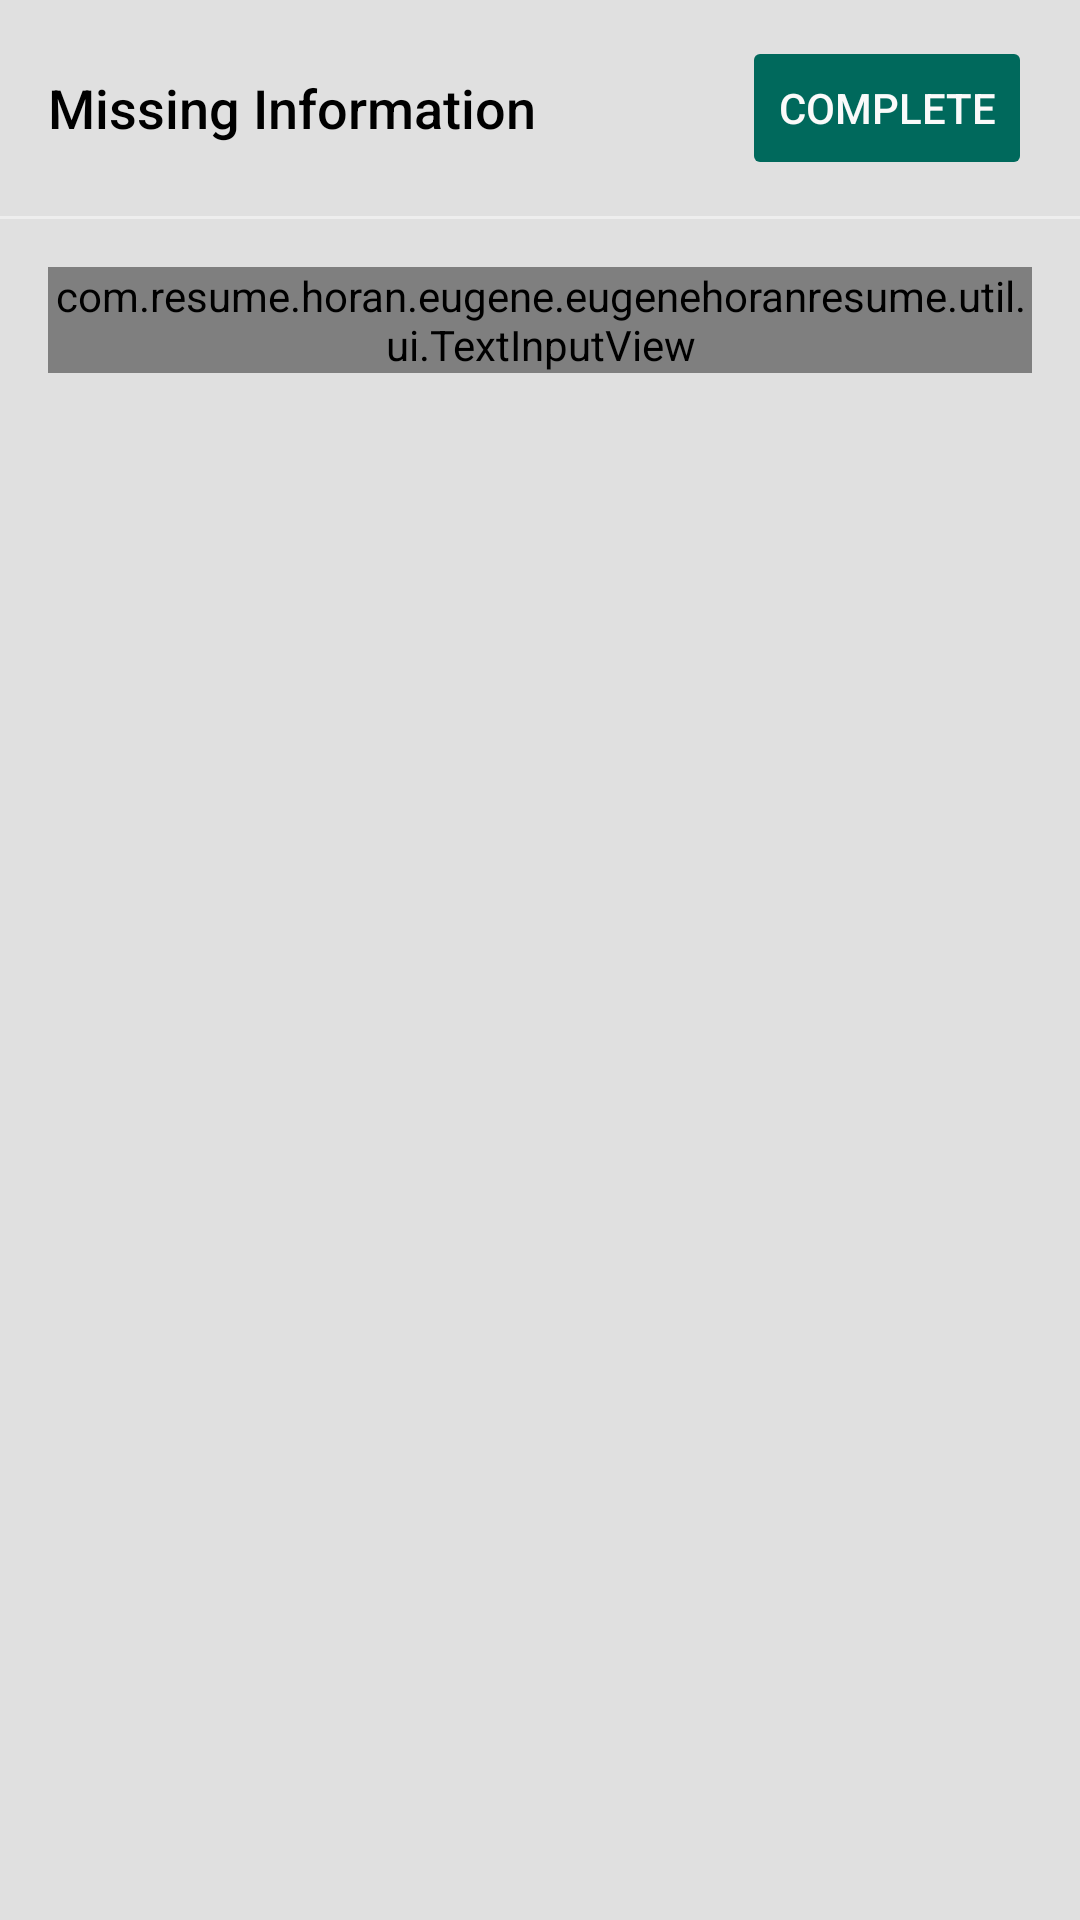

This screen was rendered from an Android layout file. Write that file and the resources it references.
<!-- AndroidManifest.xml: application theme AppTheme.NoActionBar -->
<!-- res/layout/fragment_login_bs_request_data.xml -->
<?xml version="1.0" encoding="utf-8"?>
<LinearLayout xmlns:android="http://schemas.android.com/apk/res/android"
    android:layout_width="match_parent"
    android:layout_height="wrap_content"
    android:layout_marginBottom="24dp"
    android:orientation="vertical"
    android:paddingBottom="16dp">

    <LinearLayout
        android:layout_width="match_parent"
        android:layout_height="wrap_content"
        android:gravity="center_vertical"
        android:orientation="horizontal"
        android:paddingBottom="12dp"
        android:paddingLeft="16dp"
        android:paddingRight="16dp"
        android:paddingTop="12dp">

        <TextView
            android:id="@+id/title"
            android:layout_width="0dp"
            android:layout_height="wrap_content"
            android:layout_weight="1"
            android:fontFamily="sans-serif-medium"
            android:text="Missing Information"
            android:textColor="@color/black"
            android:textSize="18sp" />

        <Button
            android:id="@+id/btnComplete"
            android:layout_width="wrap_content"
            android:layout_height="wrap_content"
            android:stateListAnimator="@null"
            android:text="@string/complete"
            android:theme="@style/Login.ButtonPrimary" />
    </LinearLayout>

    <View
        android:layout_width="match_parent"
        android:layout_height="1dp"
        android:background="#EEEEEE" />

    <com.resume.horan.eugene.eugenehoranresume.util.ui.TextInputView
        android:id="@+id/inputEmail"
        android:layout_width="match_parent"
        android:layout_height="wrap_content"
        android:layout_marginLeft="16dp"
        android:layout_marginRight="16dp"
        android:layout_marginTop="16dp">

        <EditText
            android:id="@+id/editEmail"
            android:layout_width="match_parent"
            android:layout_height="wrap_content"
            android:hint="@string/prompt_email"
            android:inputType="textEmailAddress|textFilter"
            android:maxLines="1" />
    </com.resume.horan.eugene.eugenehoranresume.util.ui.TextInputView>
</LinearLayout>
<!-- resources referenced by this layout -->
<resources>
  <color name="black">#000000</color>
  <string name="complete">Complete</string>
  <string name="prompt_email">Email</string>
  <style name="Login.ButtonPrimary" parent="Widget.AppCompat.Button.Colored">
          <item name="colorButtonNormal">@color/colorButtonDark</item>
          <item name="android:textColor">@color/white</item>
      </style>
  <style name="AppTheme.NoActionBar">
          <item name="windowActionBar">false</item>
          <item name="windowNoTitle">true</item>
      </style>
  <color name="colorButtonDark">#00695C</color>
  <color name="white">#FAFAFA</color>
</resources>
